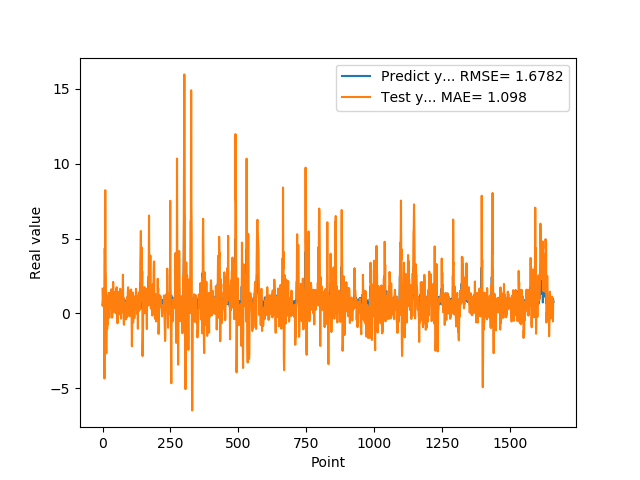

The file beside this chart, header and first rows:
5.654720067979999154e-01, 1.638688741761915812e+00
7.307389974590000614e-01, 4.926859045257313552e-01
1.074290990829999792e+00, 8.296489997560536622e-01
9.521890282630000035e-01, 9.555772667952773247e-01
9.879170060160000766e-01, 1.018377034242325063e+00
1.011654973029999960e+00, 1.670883518079177010e+00
0.000000000000000000e+00, 1.412311640323569151e+00
7.643579840659999736e-01, -4.359686989429431669e+00
7.788103222849999119e-01, 4.351033862871144464e+00
3.306220054629999794e+00, 1.219993172542260584e+00
1.055441975589999970e+00, 8.232590649426954954e+00
7.543110251430000801e-01, 2.972264139061065791e+00
7.915459871289999283e-01, 2.343206944452065787e+00
1.409499049189999909e+00, -2.153409951005838874e+00
8.875439763070001042e-01, -2.671571608550181054e+00
6.401469707490000660e-01, -1.438943006969974459e+00
5.082880258560000808e-01, 5.562532387421146307e-01
8.640019893649999450e-01, -1.054812947861785810e+00
5.725920200349999822e-01, -5.848986276765391068e-01
8.469420075419999971e-01, -7.409423997394455341e-01
9.181020259860001032e-01, 1.136905478037844697e+00
7.976629734039999420e-01, 9.488862905265912362e-01
9.608020186419998776e-01, 9.521231557581485427e-01
9.555831551549999192e-01, 1.359394843448249679e+00
3.470349907879999862e-01, 1.032427323368110050e+00
9.546210169789999256e-01, -3.053273871343297752e-01
1.293938040730000072e+00, 1.357478225161314889e+00
5.251880288119999962e-01, 1.289747020996674376e+00
4.773890078070000542e-01, 3.457724234064441515e-01
1.275226235389999907e+00, 4.199948423074506554e-01
8.723750114439999814e-01, 1.017633579212838146e+00
8.355640172959999390e-01, 3.967466325820216966e-01
7.321749925609999377e-01, 1.604753912285045825e+00
7.640249729160000225e-01, 3.574424093881601872e-01
4.072830080990000323e-01, 6.373893386740079325e-01
4.752210080619999610e-01, -2.895099162394237924e-01
8.781340122220000488e-01, -2.031504371737278547e-01
7.414129972460000717e-01, 9.071915132380872770e-02
1.258002042770000051e+00, 6.081349439875767260e-01
1.069700956339999953e+00, 2.097861826609447533e+00
7.274609804150000691e-01, 1.162378524718062245e+00
7.892770171170000459e-01, 1.010441632324997618e+00
6.237750053410000550e-01, 1.010604279813275275e+00
6.914690136910000007e-01, 1.029948756563107137e-01
8.557710051540000640e-01, 3.260511427790924177e-01
7.093830108640000187e-01, 8.433084194906068642e-01
1.014547944070000041e+00, 2.243693918470743842e-01
1.115731000900000103e+00, 1.219510361605071536e+00
4.182830154900000208e-01, 1.451856064175537364e+00
1.002280950550000105e+00, -9.726885161840746752e-03
1.218860983849999968e+00, 1.595892892658942186e+00
1.143296003339999922e+00, 5.091474980619250523e-01
6.528189778330000248e-01, 1.747700817864672906e+00
6.746559739110000731e-01, 1.119903316432143914e+00
6.009536385540000802e-01, 7.216971778808131122e-01
6.694570183749999348e-01, -6.678544016402240269e-01
6.538079977039999990e-01, 4.194579561148742974e-01
7.814120054240000224e-01, 1.366763198138433999e-01
1.206303954120000022e+00, 1.398514647507800579e-01
8.469259738919999725e-01, 1.424076834224776933e+00
8.286409974099999687e-01, 1.001347059645290472e+00
... 1,599 more rows
